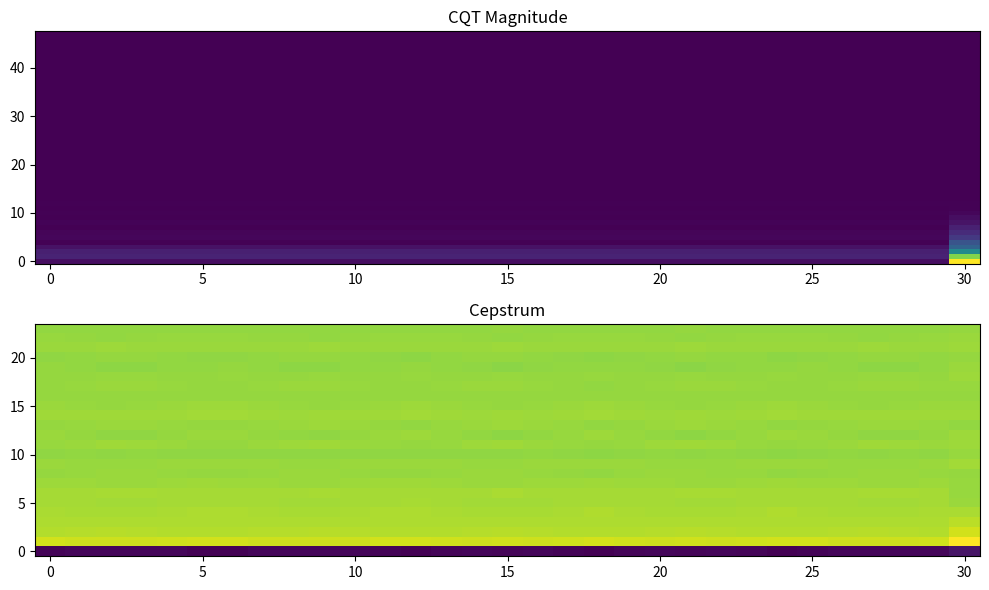

Generate this figure with matplotlib:
"""
CQT Reference Implementation for testing C# port.

This provides a simple, clear CQT implementation that can be used to:
1. Generate test vectors for C# unit tests
2. Verify C# implementation correctness

Based on the algorithm from:
- Brown, Judith C. "Calculation of a constant Q spectral transform."
  The Journal of the Acoustical Society of America 89.1 (1991): 425-434.
"""

import numpy as np
from scipy.fft import fft, dct
from typing import Tuple


def hann_window(length: int) -> np.ndarray:
    """Generate Hann window."""
    n = np.arange(length)
    return 0.5 * (1.0 - np.cos(2.0 * np.pi * n / (length - 1)))


def next_power_of_2(n: int) -> int:
    """Get next power of 2 >= n."""
    if n <= 0:
        return 1
    n -= 1
    n |= n >> 1
    n |= n >> 2
    n |= n >> 4
    n |= n >> 8
    n |= n >> 16
    return n + 1


class CQTReference:
    """
    Reference CQT implementation for testing.
    
    This implementation prioritizes clarity and correctness over efficiency.
    """
    
    def __init__(
        self,
        sample_rate: int,
        f_min: float,
        n_bins: int,
        bins_per_octave: int = 12,
        hop_length: int = 512,
        q_factor: float = 1.0
    ):
        self.sample_rate = sample_rate
        self.f_min = f_min
        self.n_bins = n_bins
        self.bins_per_octave = bins_per_octave
        self.hop_length = hop_length
        
        # Calculate Q factor
        Q = q_factor / (2.0 ** (1.0 / bins_per_octave) - 1.0)
        self.Q = Q
        
        # Calculate center frequencies
        self.frequencies = np.array([
            f_min * (2.0 ** (k / bins_per_octave))
            for k in range(n_bins)
        ])
        
        # Calculate window lengths
        self.window_lengths = np.ceil(Q * sample_rate / self.frequencies).astype(int)
        
        # FFT size
        self.n_fft = next_power_of_2(self.window_lengths[0])
        
        # Build spectral kernel
        self.spectral_kernel = self._build_kernel()
    
    def _build_kernel(self) -> np.ndarray:
        """Build the spectral kernel matrix."""
        kernel = np.zeros((self.n_bins, self.n_fft), dtype=np.complex128)
        
        for k in range(self.n_bins):
            Nk = self.window_lengths[k]
            Fk = self.frequencies[k]
            window = hann_window(Nk)
            
            # Temporal kernel: windowed complex sinusoid centered in FFT buffer
            temp_kernel = np.zeros(self.n_fft, dtype=np.complex128)
            start = (self.n_fft - Nk) // 2
            
            n = np.arange(Nk)
            phase = 2.0 * np.pi * Fk / self.sample_rate * n
            temp_kernel[start:start + Nk] = (window / Nk) * np.exp(1j * phase)
            
            # FFT and store conjugate normalized
            kernel[k] = np.conj(fft(temp_kernel)) / self.n_fft
        
        return kernel
    
    def compute_frame(self, frame: np.ndarray) -> np.ndarray:
        """Compute CQT for a single frame."""
        # Prepare input (zero-pad if needed)
        x = np.zeros(self.n_fft)
        copy_len = min(len(frame), self.n_fft)
        x[:copy_len] = frame[:copy_len]
        
        # FFT of input
        X = fft(x)
        
        # Multiply with spectral kernel
        result = np.dot(self.spectral_kernel, X)
        
        return result
    
    def compute(self, audio: np.ndarray) -> np.ndarray:
        """
        Compute Short-Time CQT.
        
        Args:
            audio: Audio samples
            
        Returns:
            CQT magnitude matrix [n_bins, n_frames]
        """
        n_frames = max(1, len(audio) // self.hop_length)
        result = np.zeros((self.n_bins, n_frames))
        
        for t in range(n_frames):
            start = t * self.hop_length
            end = start + self.n_fft
            
            if end <= len(audio):
                frame = audio[start:end]
            else:
                frame = np.zeros(self.n_fft)
                copy_len = min(len(audio) - start, self.n_fft)
                if copy_len > 0:
                    frame[:copy_len] = audio[start:start + copy_len]
            
            cqt_frame = self.compute_frame(frame)
            result[:, t] = np.abs(cqt_frame)
        
        return result
    
    def compute_complex(self, audio: np.ndarray) -> np.ndarray:
        """Compute STCQT returning complex values."""
        n_frames = max(1, len(audio) // self.hop_length)
        result = np.zeros((self.n_bins, n_frames), dtype=np.complex128)
        
        for t in range(n_frames):
            start = t * self.hop_length
            frame = np.zeros(self.n_fft)
            end = min(start + self.n_fft, len(audio))
            if end > start:
                frame[:end - start] = audio[start:end]
            
            result[:, t] = self.compute_frame(frame)
        
        return result


def compute_cepstrum(
    audio: np.ndarray,
    sample_rate: int,
    f_min: float,
    n_bins: int,
    bins_per_octave: int = 12,
    hop_length: int = 512,
    n_coeffs: int = 24
) -> np.ndarray:
    """
    Compute CQT-Cepstrum features.
    
    Args:
        audio: Audio samples
        sample_rate: Sample rate (Hz)
        f_min: Minimum frequency (Hz)
        n_bins: Number of CQT bins
        bins_per_octave: Bins per octave
        hop_length: Hop size in samples
        n_coeffs: Number of cepstral coefficients to keep
        
    Returns:
        Cepstrum matrix [n_coeffs, n_frames]
    """
    # Compute CQT
    cqt = CQTReference(sample_rate, f_min, n_bins, bins_per_octave, hop_length)
    cqt_mag = cqt.compute(audio)
    
    # Log magnitude
    log_cqt = np.log(cqt_mag + 1e-6)
    
    # DCT along frequency axis (axis=0)
    cepstrum = dct(log_cqt, type=2, axis=0, norm='ortho')
    
    # Keep first n_coeffs
    return cepstrum[:n_coeffs, :]


if __name__ == "__main__":
    # Quick test
    import matplotlib.pyplot as plt
    
    # Generate test signal: 440 Hz sine wave
    sr = 16000
    duration = 1.0
    t = np.arange(int(sr * duration)) / sr
    signal = np.sin(2 * np.pi * 440 * t)
    
    # Compute CQT
    cqt = CQTReference(sr, f_min=500, n_bins=48, bins_per_octave=12, hop_length=512)
    cqt_result = cqt.compute(signal)
    
    print(f"CQT shape: {cqt_result.shape}")
    print(f"FFT size: {cqt.n_fft}")
    print(f"Frequencies: {cqt.frequencies[0]:.1f} Hz - {cqt.frequencies[-1]:.1f} Hz")
    
    # Compute cepstrum
    cepstrum = compute_cepstrum(signal, sr, 500, 48, 12, 512, 24)
    print(f"Cepstrum shape: {cepstrum.shape}")
    
    # Plot
    fig, axes = plt.subplots(2, 1, figsize=(10, 6))
    axes[0].imshow(cqt_result, aspect='auto', origin='lower')
    axes[0].set_title('CQT Magnitude')
    axes[1].imshow(cepstrum, aspect='auto', origin='lower')
    axes[1].set_title('Cepstrum')
    plt.tight_layout()
    plt.savefig('cqt_test.png')
    print("Saved cqt_test.png")
